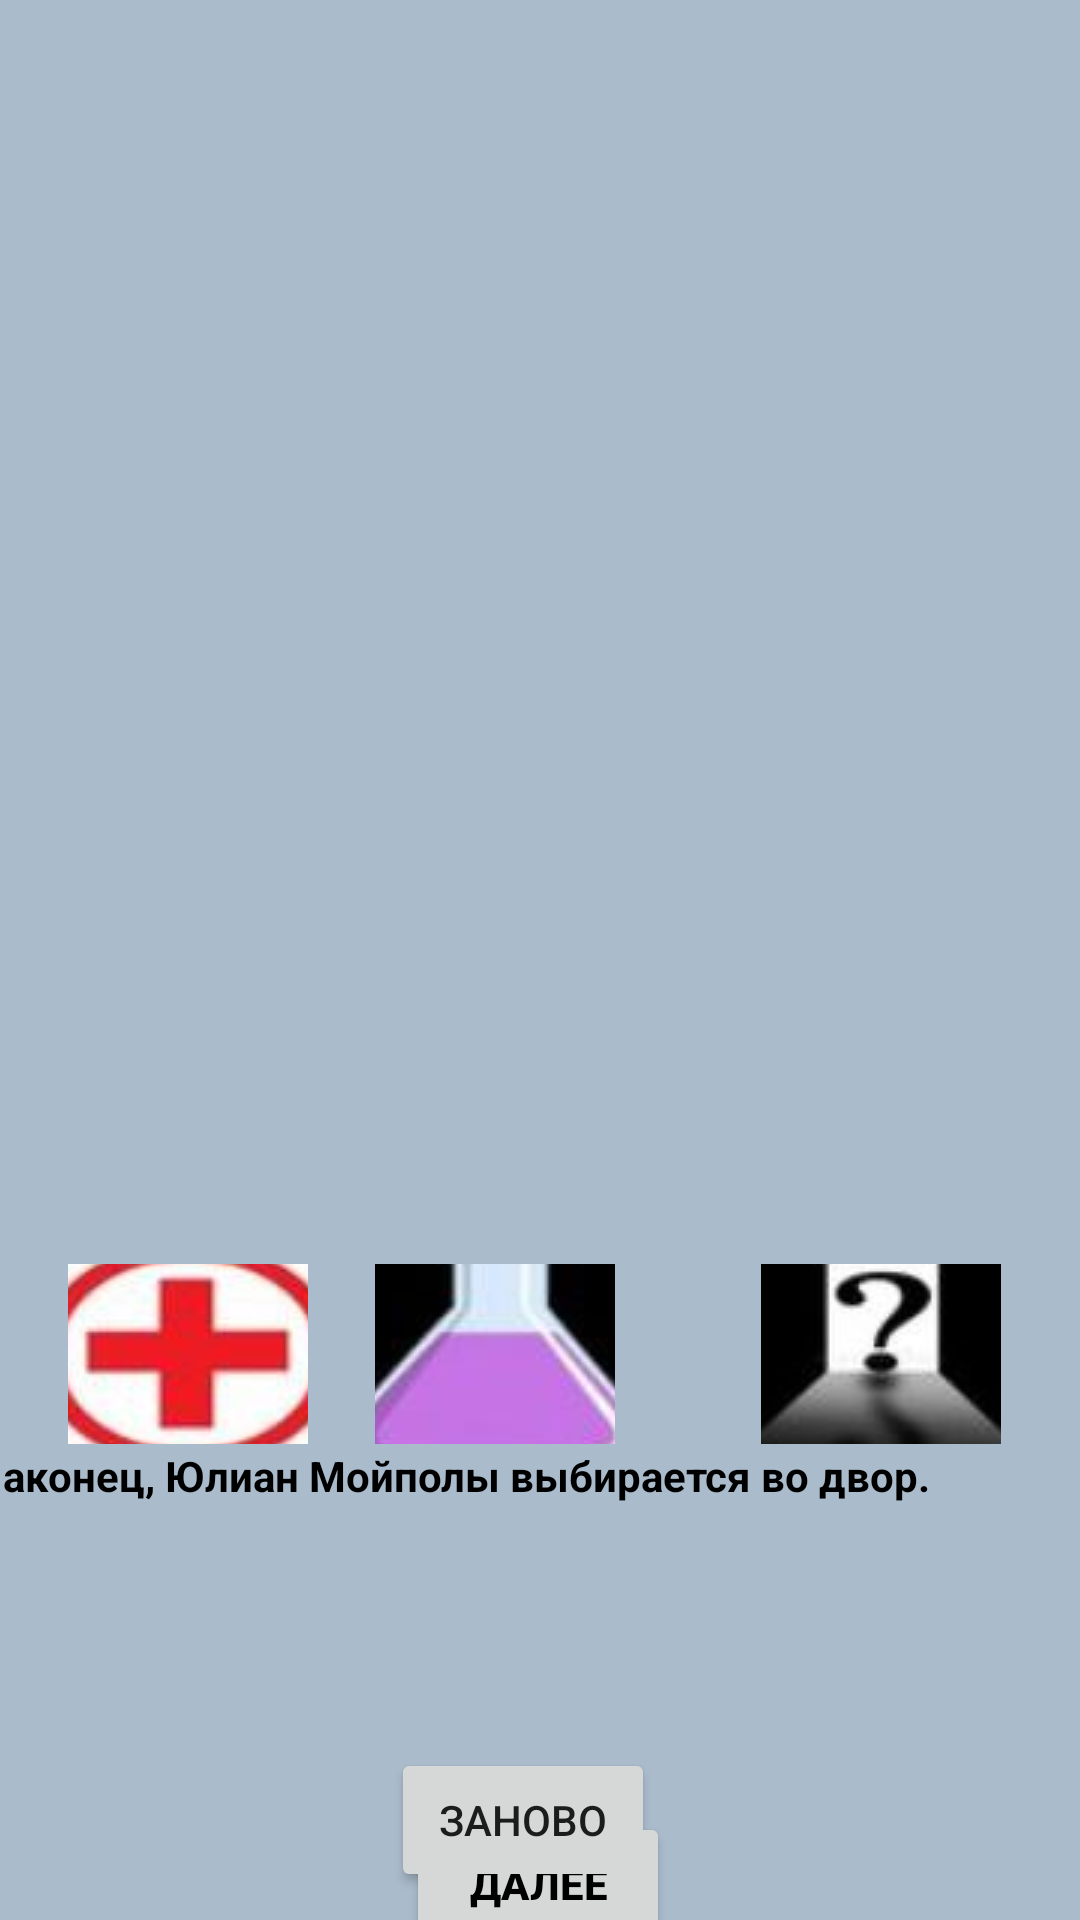

Produce the Android XML layout that renders to this screen, including the resource entries it uses.
<!-- AndroidManifest.xml: application theme Theme.TheEscape -->
<!-- res/layout/activity_seventh_lvl.xml -->
<?xml version="1.0" encoding="utf-8"?>
<androidx.constraintlayout.widget.ConstraintLayout xmlns:android="http://schemas.android.com/apk/res/android"
    xmlns:app="http://schemas.android.com/apk/res-auto"
    xmlns:tools="http://schemas.android.com/tools"
    android:layout_width="match_parent"
    android:layout_height="match_parent"
    tools:context=".Seventh_lvl"
    android:background="@color/gray"
    android:onClick="nextButton6_Click"
    tools:ignore="OnClick">

    <ImageView
        android:id="@+id/imageView_7lvl"
        android:layout_width="380dp"
        android:layout_height="410dp"

        app:layout_constraintBottom_toBottomOf="parent"
        app:layout_constraintEnd_toEndOf="parent"
        app:layout_constraintHorizontal_bias="0.516"
        app:layout_constraintStart_toStartOf="parent"
        app:layout_constraintTop_toTopOf="parent"
        app:layout_constraintVertical_bias="0.049"
        tools:srcCompat="@tools:sample/avatars" />

    <ImageView
        android:id="@+id/imageViewHelp_lvl7"
        android:layout_width="415dp"
        android:layout_height="60dp"
        android:backgroundTint="@color/gray"
        app:layout_constraintBottom_toBottomOf="parent"
        app:layout_constraintEnd_toEndOf="parent"
        app:layout_constraintHorizontal_bias="0.6"
        app:layout_constraintStart_toStartOf="parent"
        app:layout_constraintTop_toBottomOf="@+id/imageView_7lvl"
        app:layout_constraintVertical_bias="0.0"
        tools:srcCompat="@tools:sample/avatars" />

    <ImageButton
        android:id="@+id/imageButton1_lvl7"
        android:layout_width="80dp"
        android:layout_height="60dp"
        android:src="@drawable/plus"
        android:onClick="imageButton1_lvl7_Click"
        app:layout_constraintBottom_toBottomOf="@+id/imageViewHelp_lvl7"
        app:layout_constraintEnd_toStartOf="@+id/imageButton2_lvl7"
        app:layout_constraintStart_toStartOf="parent"
        app:layout_constraintTop_toTopOf="@+id/imageViewHelp_lvl7"
        app:layout_constraintVertical_bias="0.0"
        tools:srcCompat="@tools:sample/avatars" />

    <ImageButton
        android:id="@+id/imageButton2_lvl7"
        android:layout_width="80dp"
        android:layout_height="60dp"
        android:src="@drawable/kolba"
        android:onClick="imageButton2_lvl7_Click"
        app:layout_constraintBottom_toBottomOf="@+id/imageViewHelp_lvl7"
        app:layout_constraintEnd_toEndOf="parent"
        app:layout_constraintHorizontal_bias="0.505"
        app:layout_constraintStart_toStartOf="@+id/imageViewHelp_lvl7"
        app:layout_constraintTop_toTopOf="@+id/imageViewHelp_lvl7"
        app:layout_constraintVertical_bias="0.0"
        tools:srcCompat="@tools:sample/avatars" />

    <ImageButton
        android:id="@+id/imageButton3_lvl7"
        android:layout_width="80dp"
        android:layout_height="60dp"
        android:src="@drawable/secret"
        android:onClick="imageButton3_lvl7_Click"
        app:layout_constraintBottom_toBottomOf="@+id/imageViewHelp_lvl7"
        app:layout_constraintEnd_toEndOf="@+id/imageViewHelp_lvl7"
        app:layout_constraintStart_toEndOf="@+id/imageButton2_lvl7"
        app:layout_constraintTop_toBottomOf="@+id/imageView_7lvl"
        app:layout_constraintVertical_bias="0.0"
        tools:srcCompat="@tools:sample/avatars"
        tools:ignore="OnClick" />

    <TextView
        android:id="@+id/textView_lvl7"
        android:layout_width="379dp"
        android:layout_height="144dp"
        android:text="@string/seventhlvlhis"
        android:textColor="@color/black"
        android:textSize="14sp"
        android:textStyle="bold"
        app:layout_constraintBottom_toBottomOf="parent"
        app:layout_constraintEnd_toEndOf="parent"
        app:layout_constraintStart_toStartOf="parent"
        app:layout_constraintTop_toBottomOf="@+id/imageViewHelp_lvl7"
        app:layout_constraintVertical_bias="0.074" />

    <Button
        android:id="@+id/nextButton7"
        android:layout_width="wrap_content"
        android:layout_height="wrap_content"
        android:text="ДАЛЕЕ"
        android:onClick="nextButton7_Click"
        android:textColor="@color/black"
        android:textStyle="bold"
        app:layout_constraintBottom_toBottomOf="parent"
        app:layout_constraintEnd_toEndOf="parent"
        app:layout_constraintHorizontal_bias="0.498"
        app:layout_constraintStart_toStartOf="parent"
        app:layout_constraintTop_toBottomOf="@+id/textView_lvl7"
        app:layout_constraintVertical_bias="0.652"/>

    <Button
        android:id="@+id/restartButton"
        android:layout_width="wrap_content"
        android:layout_height="wrap_content"
        android:text="ЗАНОВО"
        android:onClick="restartButton_Click"
        app:layout_constraintBottom_toBottomOf="parent"
        app:layout_constraintEnd_toEndOf="parent"
        app:layout_constraintHorizontal_bias="0.479"
        app:layout_constraintStart_toStartOf="parent"
        app:layout_constraintTop_toTopOf="@+id/textView_lvl7"
        app:layout_constraintVertical_bias="0.915" />
</androidx.constraintlayout.widget.ConstraintLayout>
<!-- resources referenced by this layout -->
<resources>
  <color name="black">#FF000000</color>
  <color name="gray">#AABBCC</color>
  <!-- drawable kolba: jpeg bitmap (drawable, 1871 bytes) -->
  <!-- drawable plus: jpeg bitmap (drawable, 2808 bytes) -->
  <!-- drawable secret: jpeg bitmap (drawable, 1604 bytes) -->
  <string name="seventhlvlhis">
          """Наконец, Юлиан Мойполы выбирается во двор."""
      </string>
  <style name="Theme.TheEscape" parent="Theme.MaterialComponents.DayNight.DarkActionBar">
          
          <item name="colorPrimary">@color/purple_500</item>
          <item name="colorPrimaryVariant">@color/purple_700</item>
          <item name="colorOnPrimary">@color/white</item>
          
          <item name="colorSecondary">@color/teal_200</item>
          <item name="colorSecondaryVariant">@color/teal_700</item>
          <item name="colorOnSecondary">@color/black</item>
          
          <item name="android:statusBarColor" tools:targetApi="l">?attr/colorPrimaryVariant</item>
          
      </style>
  <color name="purple_500">#FF6200EE</color>
  <color name="purple_700">#FF3700B3</color>
  <color name="white">#FFFFFFFF</color>
  <color name="teal_200">#FF03DAC5</color>
  <color name="teal_700">#FF018786</color>
</resources>
